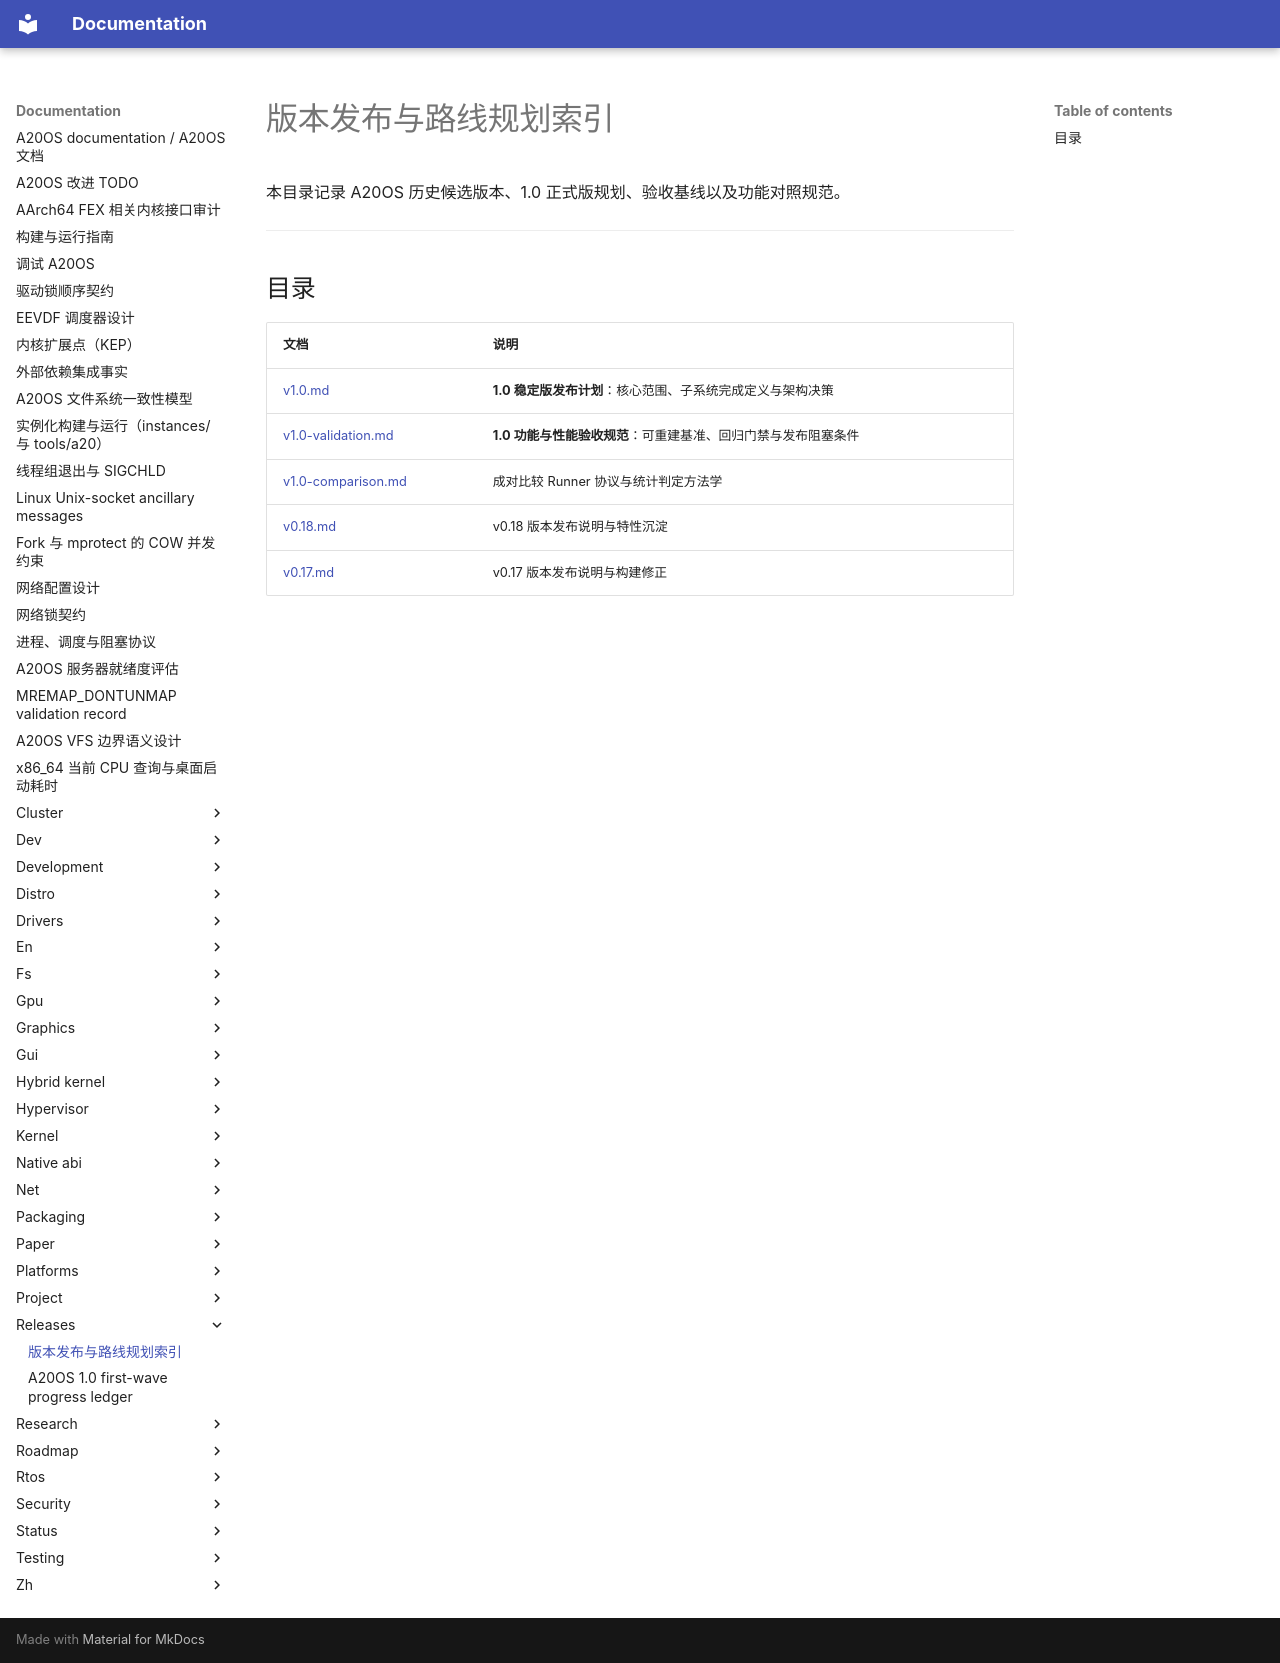

repository: fQwQf/A20OS · page: releases/index.html · generator: mkdocs

# 版本发布与路线规划索引

本目录记录 A20OS 历史候选版本、1.0 正式版规划、验收基线以及功能对照规范。

---

## 目录

| 文档 | 说明 |
|---|---|
| [v1.0.md](v1.0.md) | **1.0 稳定版发布计划**：核心范围、子系统完成定义与架构决策 |
| [v1.0-validation.md](v1.0-validation.md) | **1.0 功能与性能验收规范**：可重建基准、回归门禁与发布阻塞条件 |
| [v1.0-comparison.md](v1.0-comparison.md) | 成对比较 Runner 协议与统计判定方法学 |
| [v0.18.md](v0.18.md) | v0.18 版本发布说明与特性沉淀 |
| [v0.17.md](v0.17.md) | v0.17 版本发布说明与构建修正 |
